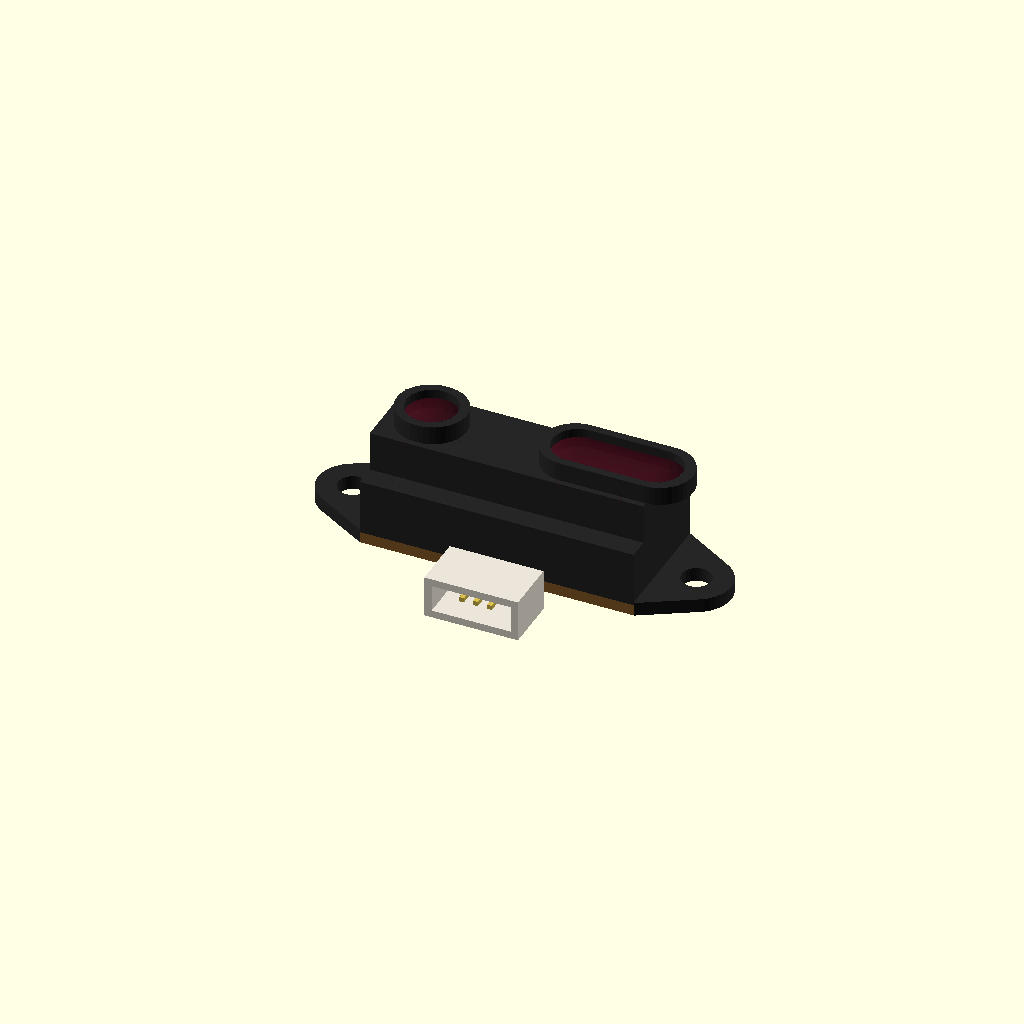
Cell 1: rendered with the file's own defaults.
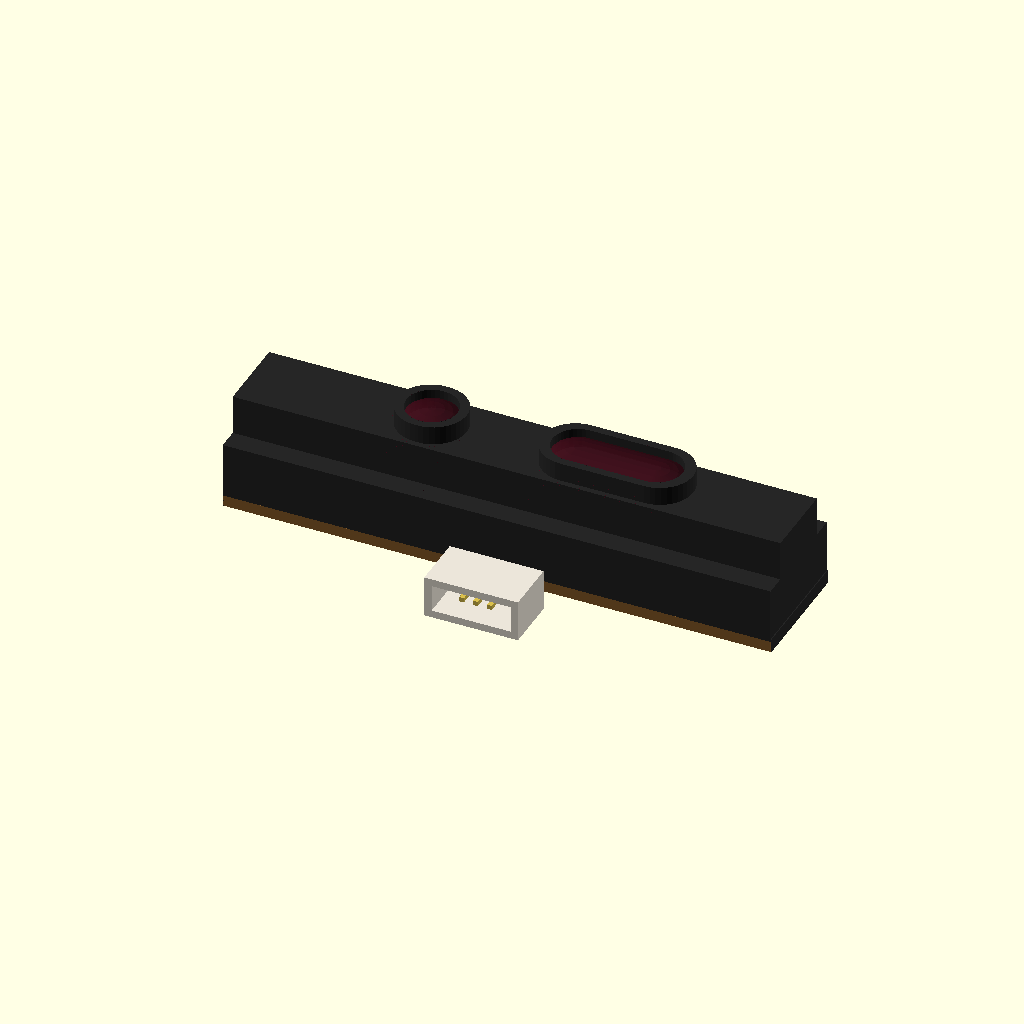
Cell 2: body_w = 59 (everything else at default).
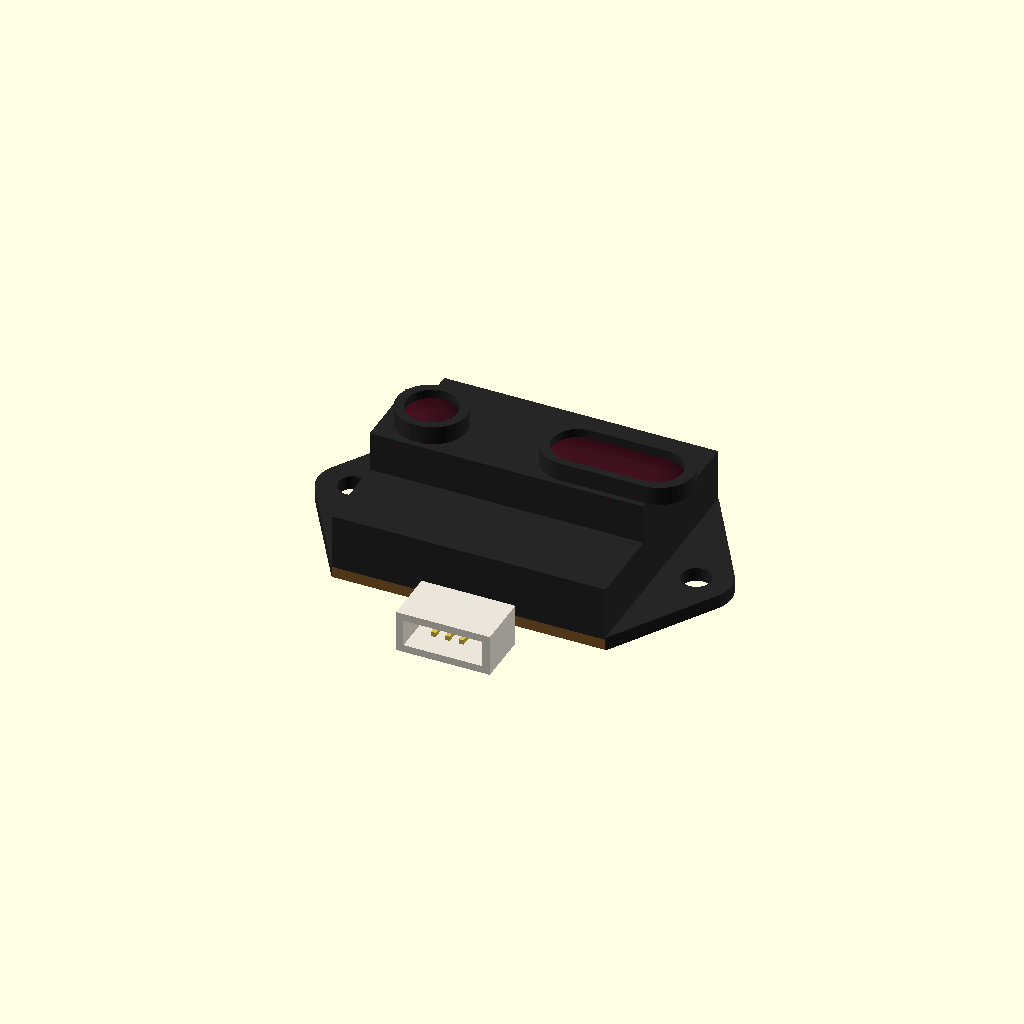
Cell 3: body_h = 26 (everything else at default).
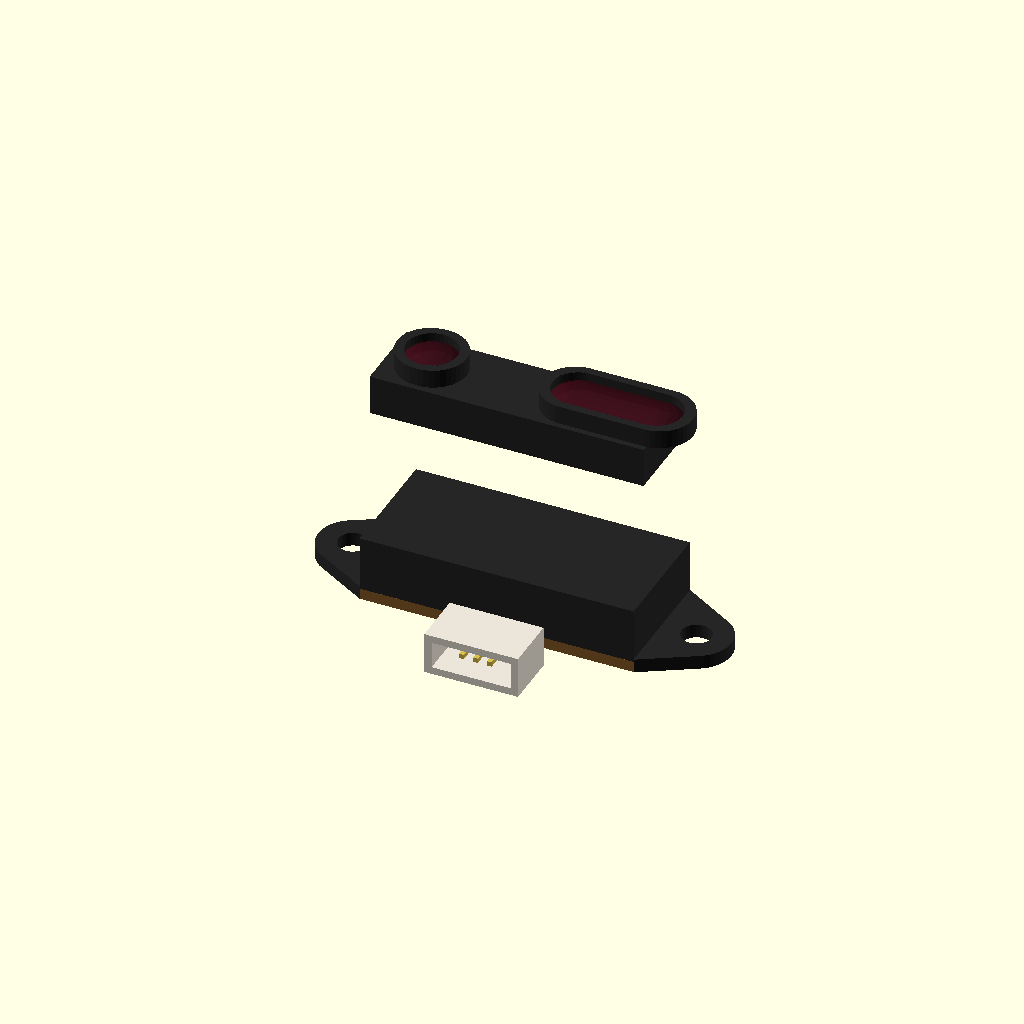
Cell 4 — body_d set to 27, the other parameters unchanged.
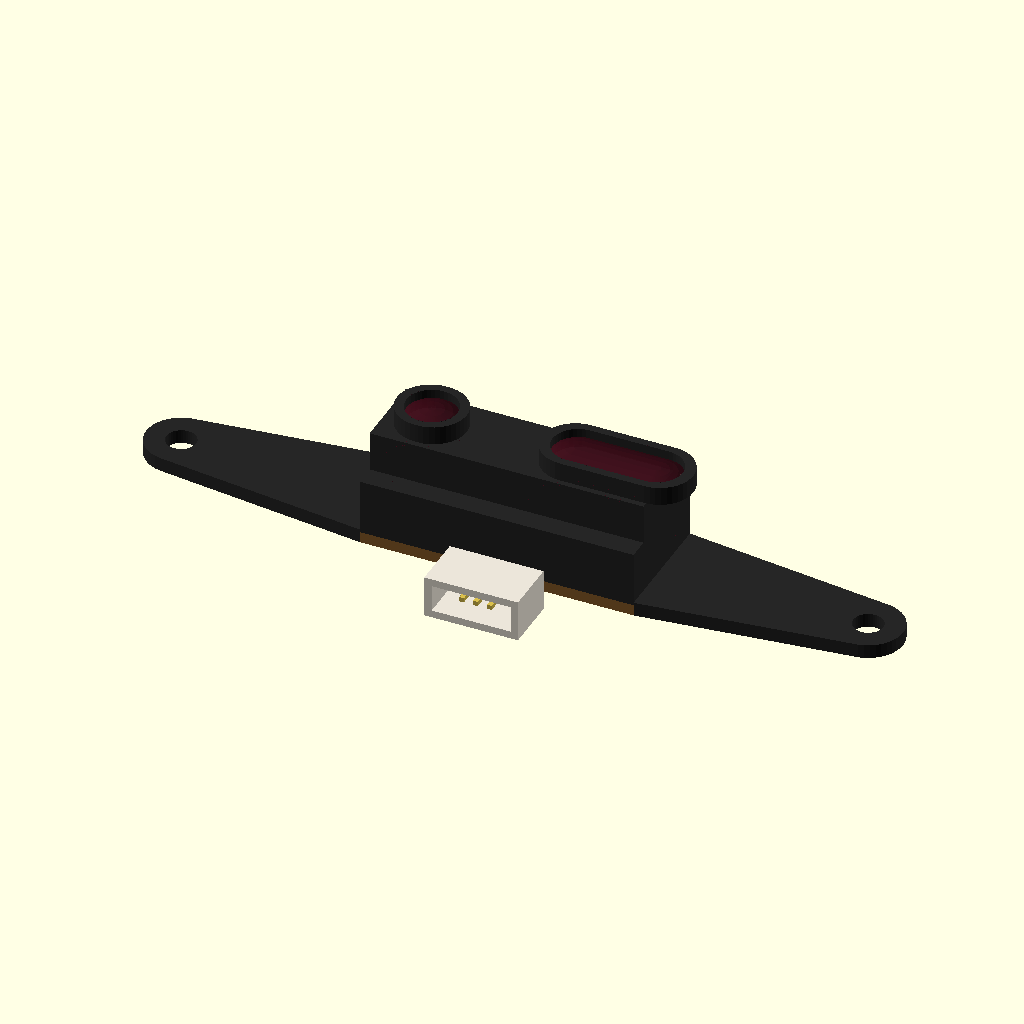
Cell 5 — mount_pitch set to 74, the other parameters unchanged.
All cells are drawn from one camera (rotation 55°, 0°, 25°, orthographic, colour scheme Cornfield), so only the parameter changes between them.
OpenSCAD source file results/tier-4-gp2y0a21yk/pdf-page_gemini-3.7-flash-2db4bd905df7-2026-09-05T14-24-17-910Z/final.scad:
// Sharp GP2Y0A21YK0F Distance Measuring Sensor
// Units: mm
// Origin: Center of main body (X=0, Y=0, Z=0)
// Orientation: Mounting/PWB face towards -Z, Lenses towards +Z

$fn = 40;

// Dimensions based on datasheet
body_w = 29.5;      // Body width (X)
body_h = 13.0;      // Body height (Y)
body_d = 13.5;      // Total depth from PWB back to lens front (Z)
pwb_t  = 1.2;       // PWB thickness

mount_pitch = 37.0; // Distance between mounting hole centers
mount_hole_d = 3.2; // Mounting hole diameter
flange_r = 3.75;    // Mounting ear radius
flange_t = 1.5;     // Mounting flange thickness

lens_pitch = 20.0;  // Center-to-center distance of lenses

// Colors
c_case      = [0.15, 0.15, 0.15];       // Carbonic ABS (Black)
c_lens      = [0.25, 0.05, 0.10, 0.85]; // Visible light cut-off resin (Dark Red/Purple)
c_pwb       = [0.55, 0.38, 0.18];       // Paper phenol board (Brown)
c_connector = [0.92, 0.90, 0.85];       // Connector body (White/Ivory)
c_pin       = [0.85, 0.75, 0.30];       // Connector pins (Gold/Brass)

module gp2y0a21yk0f() {
    z_back = -body_d / 2; // -6.75
    z_front = body_d / 2; // +6.75

    // --- Main Case & Flanges ---
    color(c_case) {
        difference() {
            union() {
                // Main housing body
                translate([-body_w/2, -body_h/2, z_back + pwb_t])
                    cube([body_w, body_h, 7.2 - pwb_t]);

                // Lens stage base (H: 8.4mm, Depth: 6.3mm from front)
                translate([-body_w/2, -8.4/2, z_front - 6.3])
                    cube([body_w, 8.4, 6.3 - 2.0]);

                // Left mounting flange
                translate([-mount_pitch/2, 0, z_back])
                    hull() {
                        cylinder(r=flange_r, h=flange_t);
                        translate([mount_pitch/2 - body_w/2, -body_h/2, 0])
                            cube([0.1, body_h, flange_t]);
                    }

                // Right mounting flange
                translate([mount_pitch/2, 0, z_back])
                    hull() {
                        cylinder(r=flange_r, h=flange_t);
                        translate([-(mount_pitch/2 - body_w/2), -body_h/2, 0])
                            cube([0.1, body_h, flange_t]);
                    }

                // Lens holders/rims (Front 2mm protruding part)
                // Light Emitter holder (Left)
                translate([-lens_pitch/2, 0, z_front - 2.0])
                    hull() {
                        translate([-(7.5/2 - 7.2/2), 0, 0]) cylinder(d=7.2, h=2.0);
                        translate([ (7.5/2 - 7.2/2), 0, 0]) cylinder(d=7.2, h=2.0);
                    }

                // Light Detector holder (Right)
                translate([lens_pitch/2, 0, z_front - 2.0])
                    hull() {
                        translate([-(16.3/2 - 7.2/2), 0, 0]) cylinder(d=7.2, h=2.0);
                        translate([ (16.3/2 - 7.2/2), 0, 0]) cylinder(d=7.2, h=2.0);
                    }
            }

            // Mounting holes
            translate([-mount_pitch/2, 0, z_back - 1])
                cylinder(d=mount_hole_d, h=flange_t + 2);
            translate([mount_pitch/2, 0, z_back - 1])
                cylinder(d=mount_hole_d, h=flange_t + 2);

            // Lens cavities (cutouts for optical lenses)
            translate([-lens_pitch/2, 0, z_front - 2.1])
                cylinder(d=5.5, h=3);
            translate([lens_pitch/2, 0, z_front - 2.1])
                hull() {
                    translate([-(14.0/2 - 5.5/2), 0, 0]) cylinder(d=5.5, h=3);
                    translate([ (14.0/2 - 5.5/2), 0, 0]) cylinder(d=5.5, h=3);
                }
        }
    }

    // --- Optical Lenses ---
    color(c_lens) {
        // Emitter Lens (Circular convex)
        translate([-lens_pitch/2, 0, z_front - 1.2])
            intersection() {
                translate([0, 0, -4.5]) sphere(r=5.5);
                cylinder(d=5.6, h=2);
            }

        // Detector Lens (Elliptical / Elongated convex)
        translate([lens_pitch/2, 0, z_front - 1.2])
            intersection() {
                hull() {
                    translate([-(14.0/2 - 5.5/2), 0, -4.5]) sphere(r=5.5);
                    translate([ (14.0/2 - 5.5/2), 0, -4.5]) sphere(r=5.5);
                }
                hull() {
                    translate([-(14.0/2 - 5.5/2), 0, 0]) cylinder(d=5.6, h=2);
                    translate([ (14.0/2 - 5.5/2), 0, 0]) cylinder(d=5.6, h=2);
                }
            }
    }

    // --- PCB (Paper Phenol) ---
    color(c_pwb) {
        translate([-body_w/2, -body_h/2, z_back])
            cube([body_w, body_h, pwb_t]);
    }

    // --- Connector (JST 3-pin style) ---
    // Connector extends from -Y edge towards -Y and slightly below back face
    conn_w = 10.1;
    conn_h = 5.9;   // Extends 18.9 - 13.0 = 5.9mm downward
    conn_d = 4.5;

    translate([-conn_w/2, -body_h/2 - conn_h, z_back - 2.1]) {
        color(c_connector) {
            difference() {
                cube([conn_w, conn_h, conn_d]);
                // Internal cavity / mating slot
                translate([0.8, -0.1, 0.8])
                    cube([conn_w - 1.6, conn_h - 1.0, conn_d - 1.6]);
            }
        }

        // 3 Connector Pins (1: Vo, 2: GND, 3: Vcc)
        color(c_pin) {
            for (i = [-1, 0, 1]) {
                translate([conn_w/2 + i * 1.5 - 0.25, 1.0, conn_d/2 - 0.25])
                    cube([0.5, conn_h, 0.5]);
            }
        }
    }
}

// Render model
gp2y0a21yk0f();
Customizer parameters (derived from the source; name, type, default, range or options):
body_w: number, default 29.5
body_h: number, default 13
body_d: number, default 13.5
pwb_t: number, default 1.2
mount_pitch: number, default 37
mount_hole_d: number, default 3.2
flange_r: number, default 3.75
flange_t: number, default 1.5
lens_pitch: number, default 20
c_case: vector, default [0.15, 0.15, 0.15]
c_lens: vector, default [0.25, 0.05, 0.1, 0.85]
c_pwb: vector, default [0.55, 0.38, 0.18]
c_connector: vector, default [0.92, 0.9, 0.85]
c_pin: vector, default [0.85, 0.75, 0.3]
